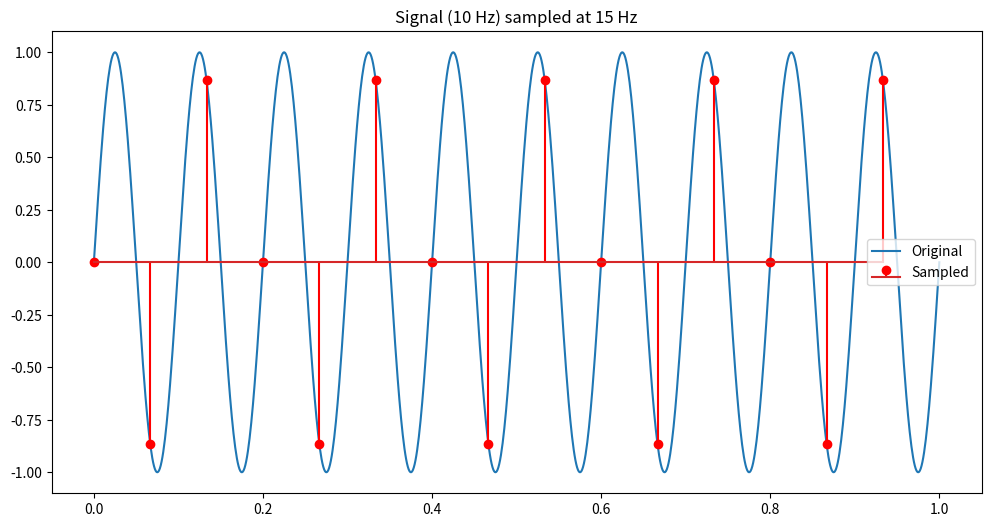
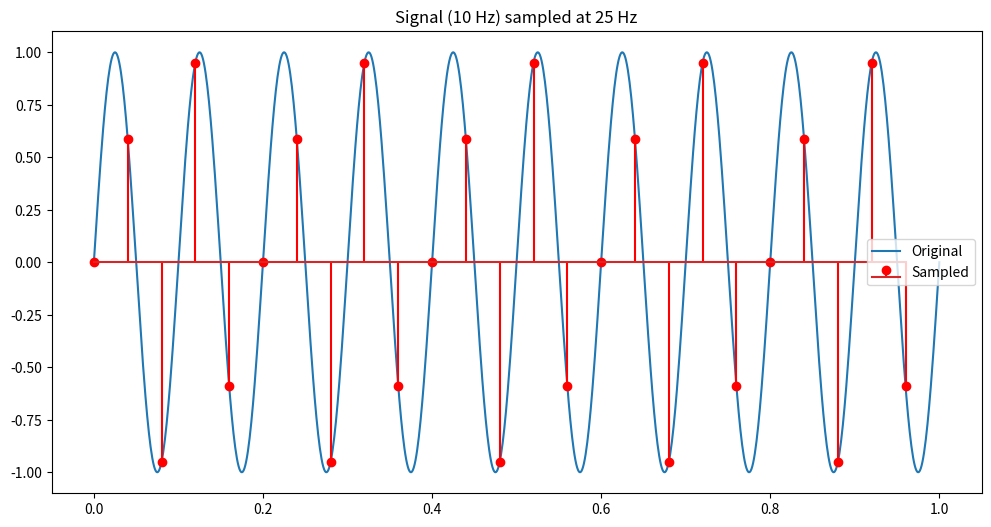
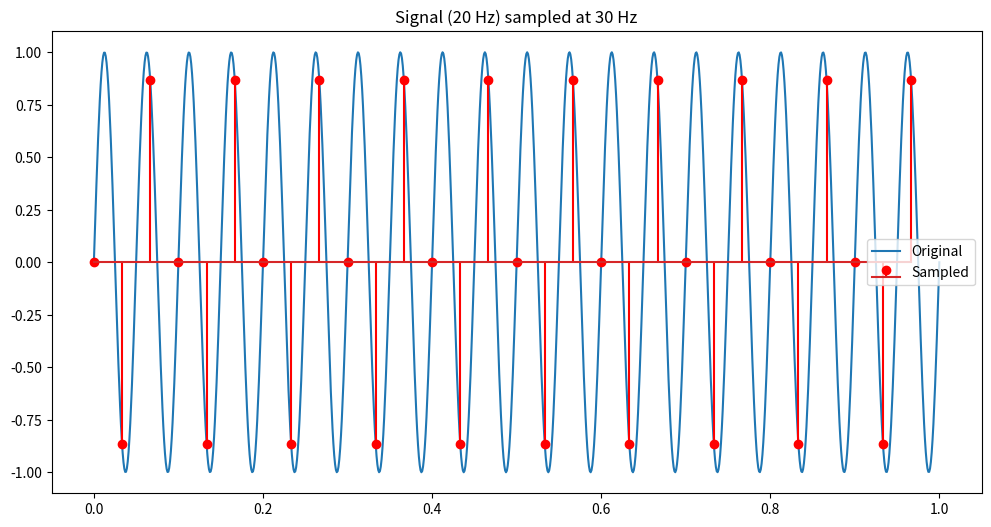
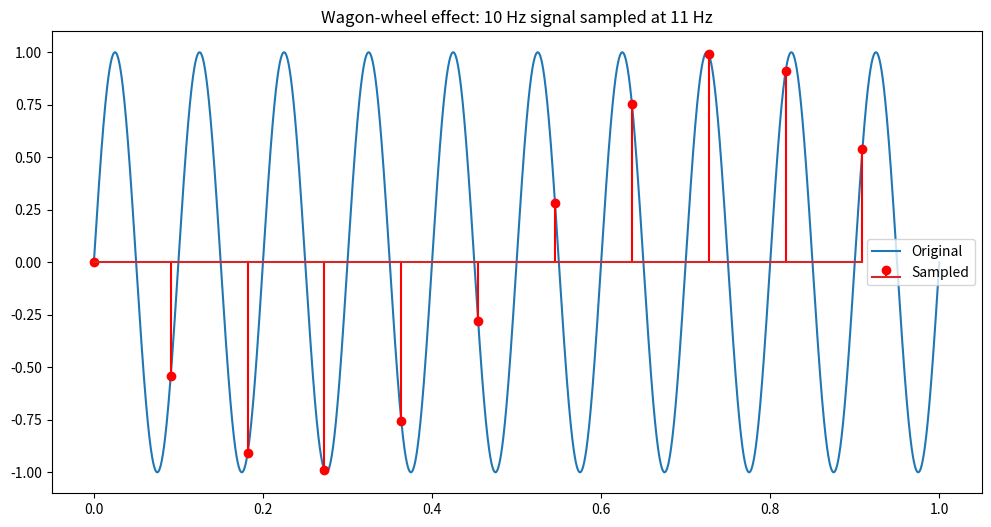

Python code for these plots, in order:
import numpy as np
import matplotlib.pyplot as plt

def generate_and_sample_signal(f, fs):
    t = np.linspace(0, 1, 1000)
    original = np.sin(2 * np.pi * f * t)
    t_sampled = np.arange(0, 1, 1/fs)
    sampled = np.sin(2 * np.pi * f * t_sampled)
    return t, original, t_sampled, sampled

f = 10 # Signal frequency
fs = 15 # Sampling frequency
t, original, t_sampled, sampled = generate_and_sample_signal(f, fs)

plt.figure(figsize=(12, 6))
plt.plot(t, original, label='Original')
plt.stem(t_sampled, sampled, 'r', label='Sampled')
plt.title(f'Signal ({f} Hz) sampled at {fs} Hz')
plt.legend()
plt.show()

## 1. What is the Nyquist rate for the given signal? Is the current sampling
##    rate sufficient?

# Nyquist rate = 2 * f = 2 * 10 Hz = 20 Hz
# The Nyquist rate for the 10 Hz signal is 20 Hz. The current sampling rate
# of 15 Hz is insufficient, as it's below the Nyquist rate. This can lead to
#  aliasing and inaccurate signal reconstruction.


## 2. Increase the sampling rate to 25 Hz. How does this affect the sampled
##    signal's representation of the original signal?

# Increased sampling rate
fs_new = 25  # New sampling frequency
t, original, t_sampled_new, sampled_new = generate_and_sample_signal(f, fs_new)

plt.figure(figsize=(12, 6))
plt.plot(t, original, label='Original')
plt.stem(t_sampled_new, sampled_new, 'r', label='Sampled')
plt.title(f'Signal ({f} Hz) sampled at {fs_new} Hz')
plt.legend()
plt.show()

# Observation:
# Increasing the sampling rate to 25 Hz improves signal representation. More
#  samples per cycle are captured, resulting in a more accurate reconstruction
#  of the original waveform and reducing the risk of aliasing.


## 3. Set the signal frequency to 20 Hz and the sampling rate to 30 Hz.
##    Describe and explain the resulting aliasing effect.

f_new = 20  # New signal frequency
fs_alias = 30  # Sampling frequency for aliasing demonstration
t, original, t_sampled_alias, sampled_alias = generate_and_sample_signal(f_new, fs_alias)

plt.figure(figsize=(12, 6))
plt.plot(t, original, label='Original')
plt.stem(t_sampled_alias, sampled_alias, 'r', label='Sampled')
plt.title(f'Signal ({f_new} Hz) sampled at {fs_alias} Hz')
plt.legend()
plt.show()

# Observation:
# With a 20 Hz signal sampled at 30 Hz, aliasing occurs. The sampled signal
#  appears as a lower frequency waveform, misrepresenting the original signal.
#  This happens because the sampling rate is below the Nyquist rate (40 Hz
#  for a 20 Hz signal), causing high-frequency components to be incorrectly
#  represented as lower frequencies.


## 4. Create a function that demonstrates the "wagon-wheel effect" by sampling
##    a high-frequency sinusoid at a much lower rate. Plot the original and
##    sampled signals, and explain the visual effect.

def wagon_wheel_effect(f_signal, f_sample, duration=1):
    t = np.linspace(0, duration, 10000)
    original = np.sin(2 * np.pi * f_signal * t)
    t_sampled = np.arange(0, duration, 1/f_sample)
    sampled = np.sin(2 * np.pi * f_signal * t_sampled)

    plt.figure(figsize=(12, 6))
    plt.plot(t, original, label='Original')
    plt.stem(t_sampled, sampled, 'r', label='Sampled', markerfmt='ro')
    plt.title(f'Wagon-wheel effect: {f_signal} Hz signal sampled at {f_sample} Hz')
    plt.legend()
    plt.show()

# Demonstrate the effect
wagon_wheel_effect(f_signal=10, f_sample=11)

# Explanation:
# The "wagon-wheel effect" occurs when a high-frequency signal is sampled
#  at a rate close to, but slightly different from, its frequency or a
#  multiple thereof. In this example, a 10 Hz signal sampled at 11 Hz
#  appears to move slowly in the opposite direction. This illusion
#  happens because the sampling captures the signal at slightly
#  different phases each cycle, creating the appearance of a slower,
#  reverse motion.


## 5. Describe a real-world scenario where understanding aliasing is crucial.

# Digital photography: In image sensors, aliasing can cause moiré patterns
#  when photographing fine, repetitive details like fabric textures or
#  architectural features. Understanding aliasing helps camera manufacturers
#  design anti-aliasing filters and guides photographers in choosing
#  appropriate shooting techniques to avoid these artifacts, ensuring higher
#  image quality.
